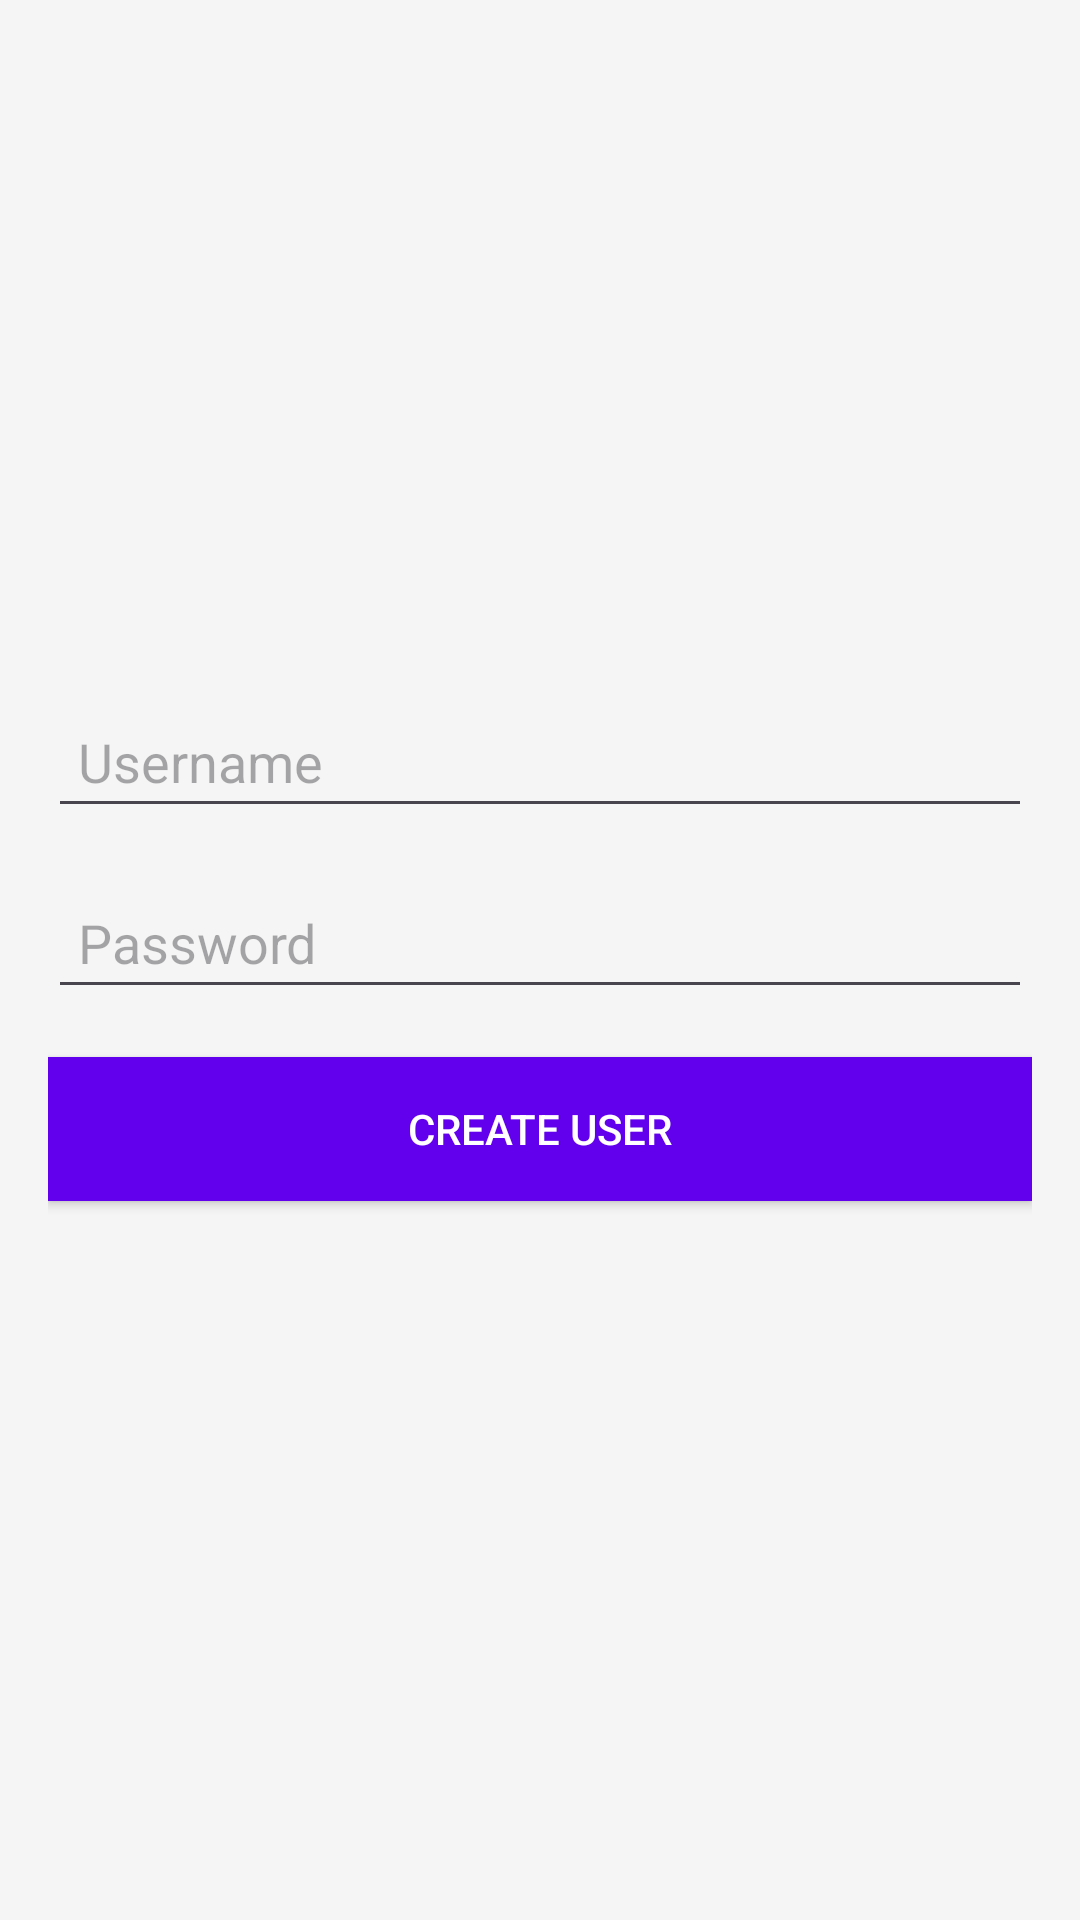

Android layout source for this screen:
<!-- AndroidManifest.xml: application theme Theme.MuseumDigital -->
<!-- res/layout/activity_user.xml -->
<?xml version="1.0" encoding="utf-8"?>
<androidx.constraintlayout.widget.ConstraintLayout xmlns:android="http://schemas.android.com/apk/res/android"
    android:layout_width="match_parent"
    android:layout_height="match_parent">

    <LinearLayout
        android:layout_width="match_parent"
        android:layout_height="match_parent"
        android:orientation="vertical"
        android:padding="16dp"
        android:gravity="center"
        android:background="#F5F5F5">

        <EditText
            android:id="@+id/username"
            android:layout_width="match_parent"
            android:layout_height="wrap_content"
            android:hint="Username"
            android:padding="10dp"
            android:layout_marginBottom="16dp"
            />

        <EditText
            android:id="@+id/password"
            android:layout_width="match_parent"
            android:layout_height="wrap_content"
            android:hint="Password"
            android:inputType="textPassword"
            android:padding="10dp"
            android:layout_marginBottom="16dp"
            />

        <Button
            android:id="@+id/createUserButton"
            android:layout_width="match_parent"
            android:layout_height="wrap_content"
            android:text="Create User"
            android:layout_marginBottom="8dp"
            android:background="@color/design_default_color_primary"
            android:textColor="#FFFFFF"/>

    </LinearLayout>

</androidx.constraintlayout.widget.ConstraintLayout>
<!-- resources referenced by this layout -->
<resources>
  <style name="Theme.MuseumDigital" parent="Base.Theme.MuseumDigital" />
  <style name="Base.Theme.MuseumDigital" parent="Theme.Material3.DayNight.NoActionBar">
          
          
          <item name="android:statusBarColor">@color/white</item>
          <item name="android:windowLightStatusBar">true</item>
          <item name="colorPrimary">@color/secondary</item>
      </style>
  <color name="white">#FFFFFFFF</color>
  <color name="secondary">#525B76</color>
</resources>
